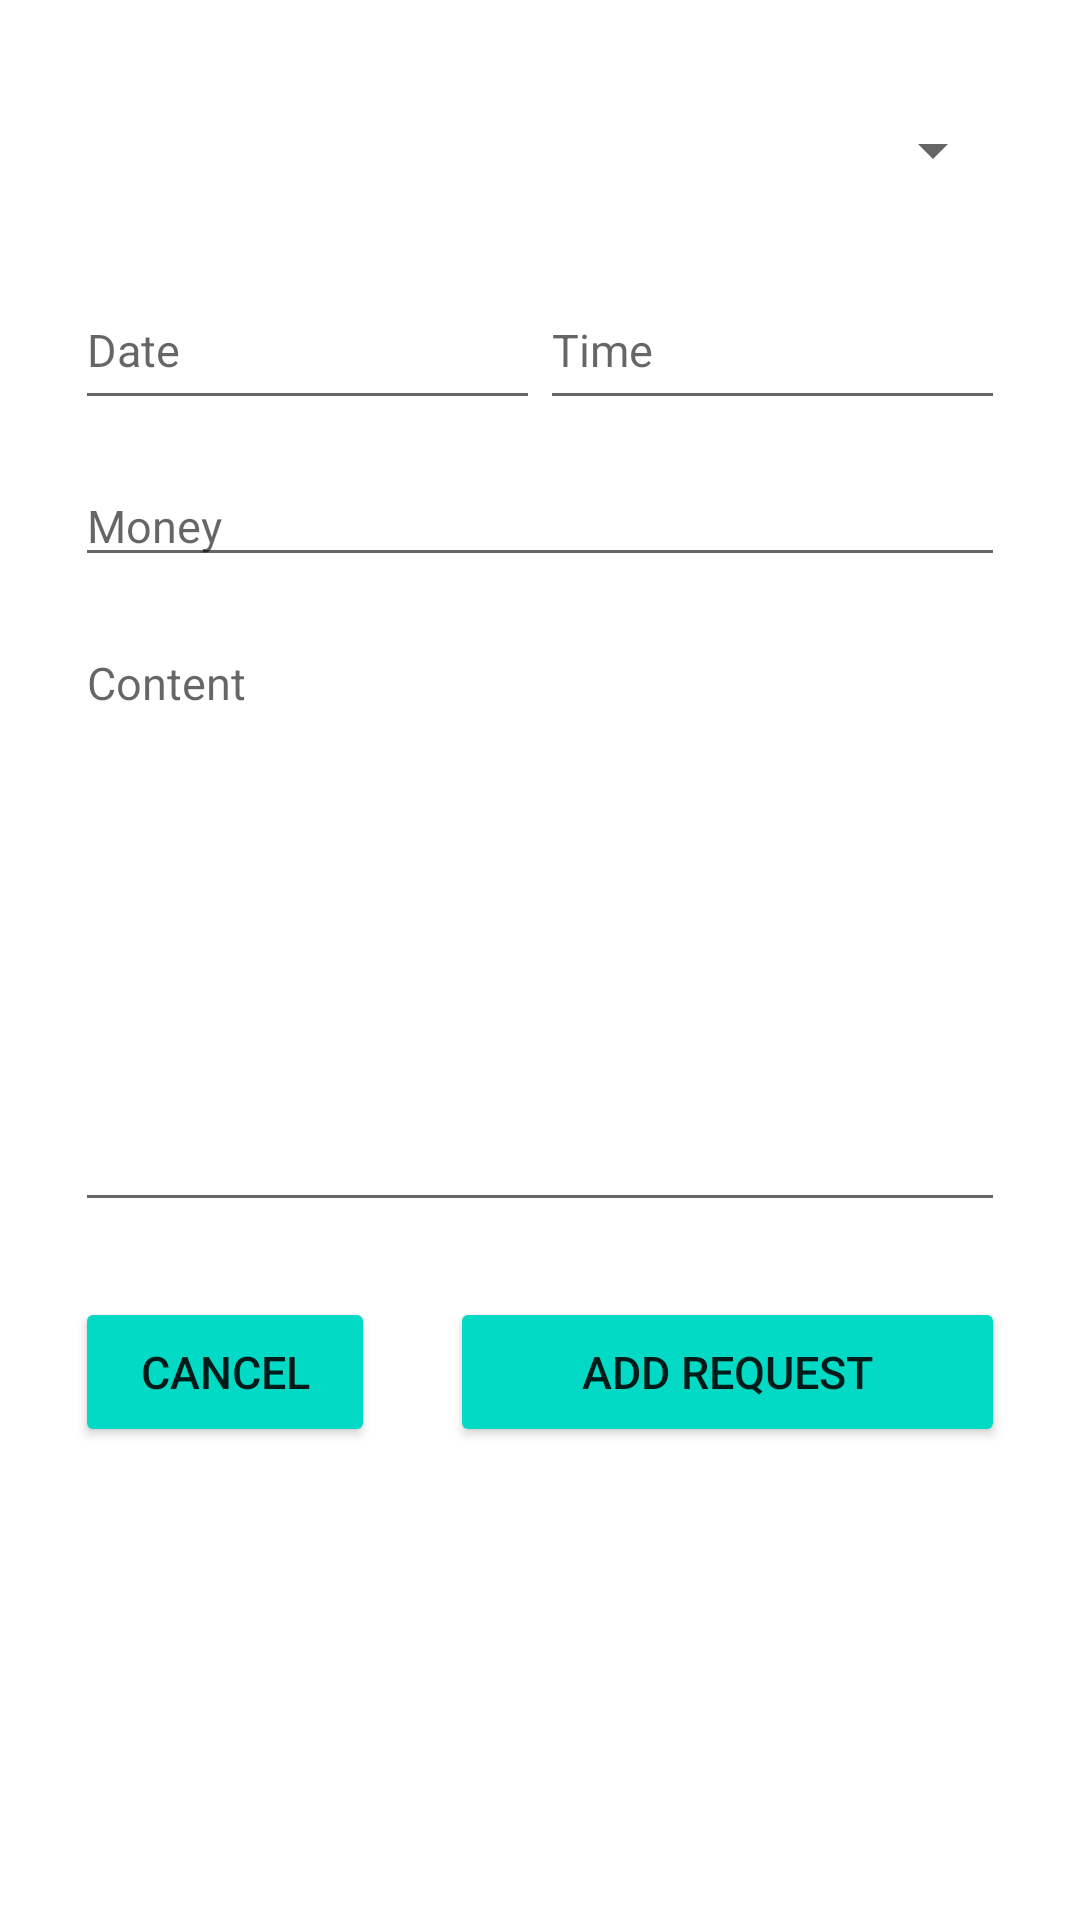

Produce the Android XML layout that renders to this screen, including the resource entries it uses.
<!-- AndroidManifest.xml: application theme Theme.CW_1_Sample -->
<!-- res/layout/fragment_request_create.xml -->
<?xml version="1.0" encoding="utf-8"?>
<FrameLayout xmlns:android="http://schemas.android.com/apk/res/android"
    xmlns:app="http://schemas.android.com/apk/res-auto"
    xmlns:tools="http://schemas.android.com/tools"
    android:layout_width="match_parent"
    android:layout_height="match_parent"
    tools:context=".ui.request.RequestCreateFragment">

    <androidx.constraintlayout.widget.ConstraintLayout
        android:layout_width="match_parent"
        android:layout_height="match_parent">

        <Spinner
            android:id="@+id/fmRequestCreateType"
            android:layout_width="0dp"
            android:layout_height="50dp"
            android:layout_marginStart="25dp"
            android:layout_marginTop="25dp"
            android:layout_marginEnd="25dp"
            android:contentDescription="@string/label_type"
            app:layout_constraintEnd_toEndOf="parent"
            app:layout_constraintHorizontal_bias="0.0"
            app:layout_constraintStart_toStartOf="parent"
            app:layout_constraintTop_toTopOf="parent" />

        <LinearLayout
            android:id="@+id/fmRequestCreateLinearLayout"
            android:layout_width="0dp"
            android:layout_height="wrap_content"
            android:layout_marginTop="15dp"
            android:orientation="horizontal"
            app:layout_constraintEnd_toEndOf="@+id/fmRequestCreateType"
            app:layout_constraintHorizontal_bias="0.0"
            app:layout_constraintStart_toStartOf="@+id/fmRequestCreateType"
            app:layout_constraintTop_toBottomOf="@+id/fmRequestCreateType">

            <EditText
                android:id="@+id/fmRequestCreateDate"
                android:layout_width="wrap_content"
                android:layout_height="50dp"
                android:layout_weight="1"
                android:ems="10"
                android:hint="@string/label_date"
                android:inputType="date"
                android:textSize="15sp"
                android:autofillHints="" />

            <EditText
                android:id="@+id/fmRequestCreateTime"
                android:layout_width="wrap_content"
                android:layout_height="50dp"
                android:layout_weight="1"
                android:ems="10"
                android:hint="@string/label_time"
                android:inputType="time"
                android:textSize="15sp"
                android:autofillHints="" />
        </LinearLayout>
        <EditText
            android:id="@+id/fmRequestCreateMoney"
            android:layout_width="0dp"
            android:layout_height="wrap_content"
            android:layout_marginTop="15dp"
            android:autofillHints=""
            android:ems="10"
            android:gravity="start|top"
            android:hint="@string/label_money"
            android:inputType="number"
            android:textSize="15sp"
            app:layout_constraintEnd_toEndOf="@+id/fmRequestCreateLinearLayout"
            app:layout_constraintStart_toStartOf="@+id/fmRequestCreateLinearLayout"
            app:layout_constraintTop_toBottomOf="@+id/fmRequestCreateLinearLayout" />
        <EditText
            android:id="@+id/fmRequestCreateContent"
            android:layout_width="0dp"
            android:layout_height="200dp"
            android:layout_marginTop="15dp"
            android:autofillHints=""
            android:ems="10"
            android:gravity="start|top"
            android:hint="@string/label_content"
            android:inputType="textMultiLine"
            android:textSize="15sp"
            app:layout_constraintEnd_toEndOf="@+id/fmRequestCreateMoney"
            app:layout_constraintStart_toStartOf="@+id/fmRequestCreateMoney"
            app:layout_constraintTop_toBottomOf="@+id/fmRequestCreateMoney" />

        <Button
            android:id="@+id/fmRequestCreateButtonCancel"
            android:layout_width="100dp"
            android:layout_height="50dp"
            android:layout_marginTop="25dp"
            android:text="@string/label_cancel"
            android:textSize="15sp"
            android:backgroundTint="@color/teal_200"
            app:layout_constraintStart_toStartOf="@+id/fmRequestCreateContent"
            app:layout_constraintTop_toBottomOf="@+id/fmRequestCreateContent" />

        <Button
            android:id="@+id/fmRequestCreateButtonAdd"
            android:layout_width="0dp"
            android:layout_height="0dp"
            android:layout_marginStart="25dp"
            android:text="@string/label_add_request"
            android:textSize="15sp"
            android:backgroundTint="@color/teal_200"
            app:layout_constraintBottom_toBottomOf="@+id/fmRequestCreateButtonCancel"
            app:layout_constraintEnd_toEndOf="@+id/fmRequestCreateContent"
            app:layout_constraintStart_toEndOf="@+id/fmRequestCreateButtonCancel"
            app:layout_constraintTop_toTopOf="@+id/fmRequestCreateButtonCancel" />

    </androidx.constraintlayout.widget.ConstraintLayout>
</FrameLayout>
<!-- resources referenced by this layout -->
<resources>
  <string name="label_add_request">Add Request</string>
  <string name="label_cancel">Cancel</string>
  <string name="label_content">Content</string>
  <string name="label_date">Date</string>
  <string name="label_money">Money</string>
  <string name="label_time">Time</string>
  <string name="label_type">Type</string>
  <style name="Theme.CW_1_Sample" parent="Theme.MaterialComponents.DayNight.DarkActionBar">
          
          <item name="colorPrimary">@color/teal_200</item>
          <item name="colorPrimaryVariant">@color/teal_200</item>
          <item name="colorOnPrimary">@color/white</item>
          
          <item name="colorSecondary">@color/teal_200</item>
          <item name="colorSecondaryVariant">@color/teal_700</item>
          <item name="colorOnSecondary">@color/black</item>
          
          <item name="android:statusBarColor">?attr/colorPrimaryVariant</item>
          
      </style>
  <!-- not gathered from this repository: default colours our renderer supplied (Android Studio template values) -->
  <color name="teal_200">#FF03DAC5</color>
  <color name="teal_700">#FF018786</color>
  <color name="black">#FF000000</color>
  <color name="white">#FFFFFFFF</color>
</resources>
